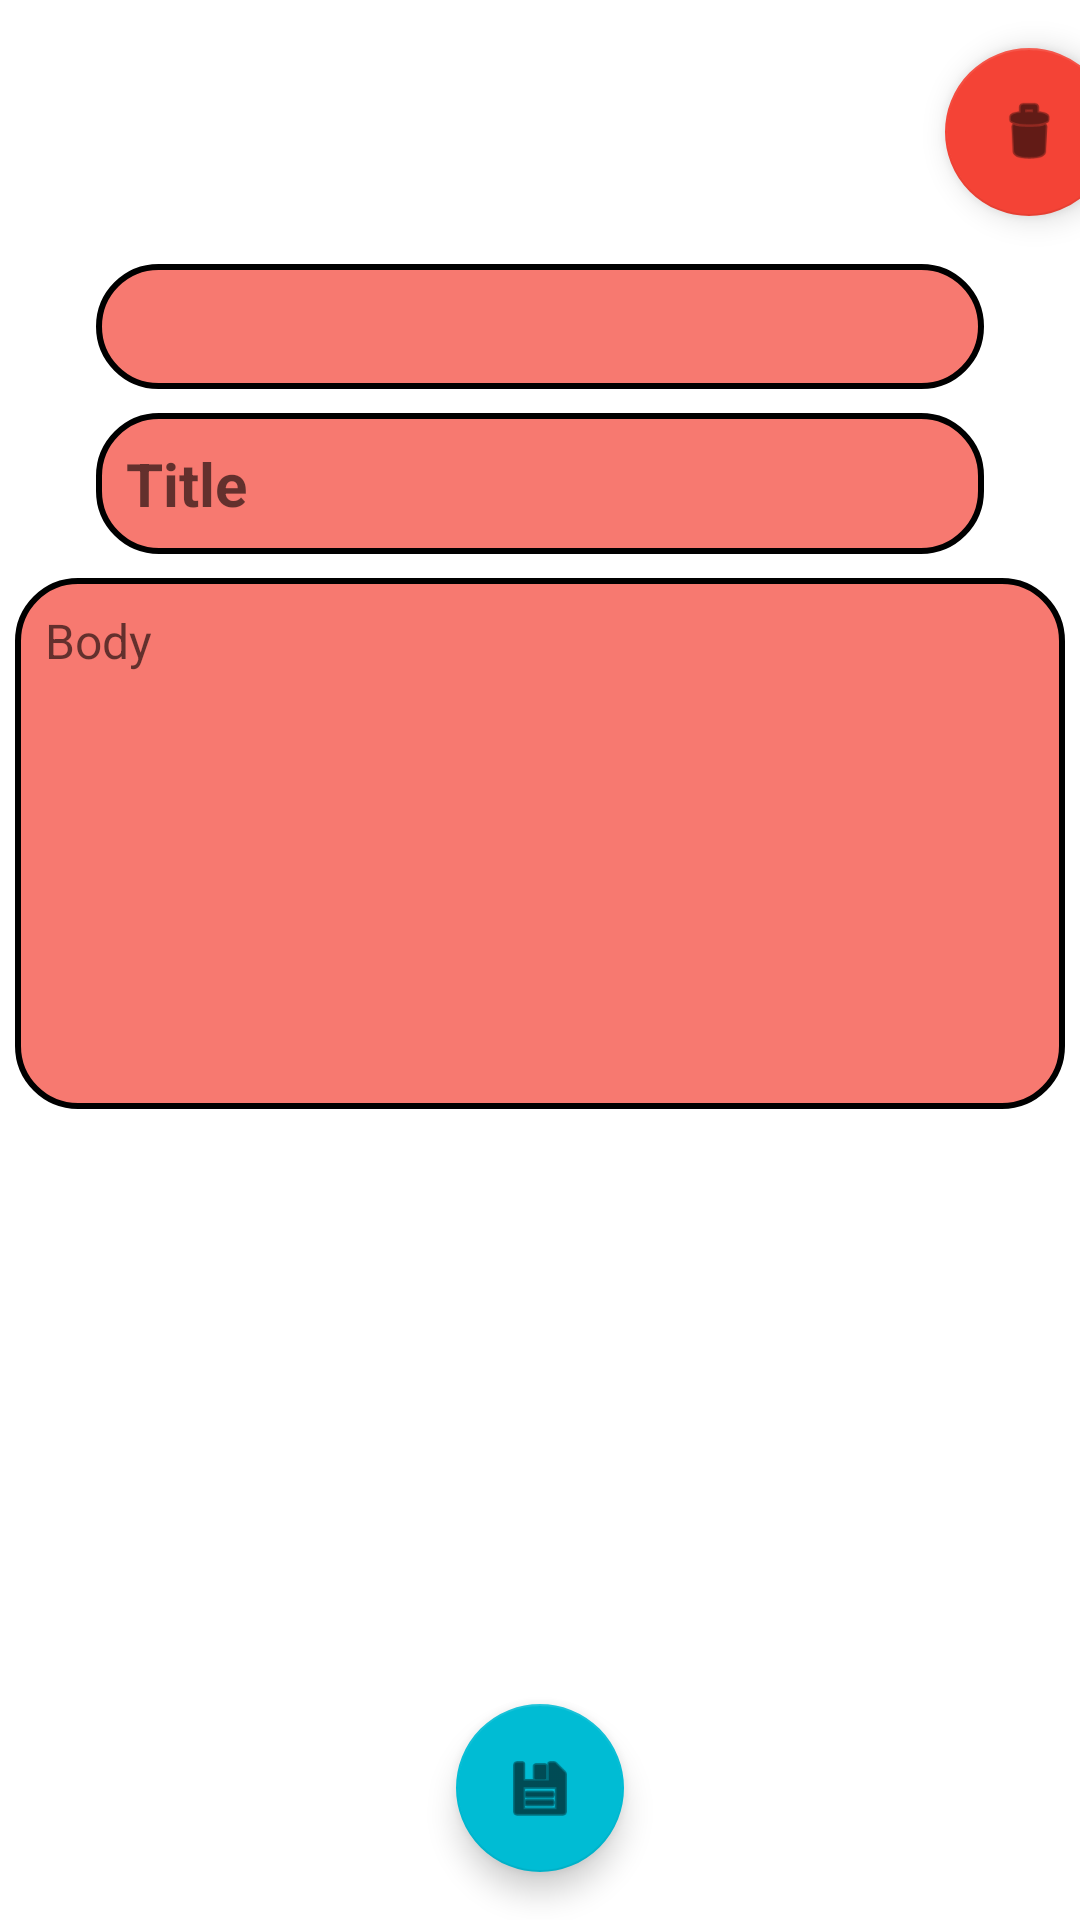

Produce the Android XML layout that renders to this screen, including the resource entries it uses.
<!-- AndroidManifest.xml: application theme Theme.MoveoApp -->
<!-- res/layout/fragment_add_edit_note.xml -->
<?xml version="1.0" encoding="utf-8"?>
<androidx.constraintlayout.widget.ConstraintLayout xmlns:android="http://schemas.android.com/apk/res/android"
    xmlns:app="http://schemas.android.com/apk/res-auto"
    xmlns:tools="http://schemas.android.com/tools"
    android:id="@+id/addEditFragment_mainLayout"
    android:layout_width="match_parent"
    android:layout_height="match_parent"
    android:background="@drawable/bga"
    tools:context=".fragments.AddEditNoteFragment">

    <ProgressBar
        android:id="@+id/addEditFragment_spinner"
        style="?android:attr/progressBarStyle"
        android:layout_width="wrap_content"
        android:layout_height="wrap_content"
        android:visibility="gone"
        app:layout_constraintBottom_toBottomOf="@+id/addEditFragment_saveFAB"
        app:layout_constraintEnd_toStartOf="@+id/addEditFragment_saveFAB"
        app:layout_constraintStart_toStartOf="parent"
        app:layout_constraintTop_toTopOf="@+id/addEditFragment_saveFAB" />

    <com.google.android.material.floatingactionbutton.FloatingActionButton
        android:id="@+id/addEditFragment_saveFAB"
        android:layout_width="wrap_content"
        android:layout_height="wrap_content"
        android:layout_marginBottom="16dp"
        android:clickable="true"
        android:src="@android:drawable/ic_menu_save"
        app:backgroundTint="#00BCD4"
        app:layout_constraintBottom_toBottomOf="parent"
        app:layout_constraintEnd_toEndOf="parent"
        app:layout_constraintStart_toStartOf="parent" />

    <com.google.android.material.floatingactionbutton.FloatingActionButton
        android:id="@+id/addEditFragment_deleteFAB"
        android:layout_width="wrap_content"
        android:layout_height="wrap_content"
        android:layout_marginStart="342dp"
        android:layout_marginTop="16dp"
        android:layout_marginEnd="16dp"
        android:clickable="true"
        android:src="@android:drawable/ic_menu_delete"
        app:backgroundTint="#F44336"
        app:layout_constraintEnd_toEndOf="parent"
        app:layout_constraintStart_toStartOf="parent"
        app:layout_constraintTop_toTopOf="parent" />

    <EditText
        android:id="@+id/addEditFragment_date"
        android:layout_width="0dp"
        android:layout_height="wrap_content"
        android:layout_marginStart="32dp"
        android:layout_marginTop="16dp"
        android:layout_marginEnd="32dp"
        android:background="@drawable/note"
        android:drawableLeft="@drawable/calendar"
        android:drawablePadding="20dp"
        android:ems="10"
        android:focusableInTouchMode="false"
        android:inputType="date"
        android:paddingLeft="10dp"
        android:paddingTop="10dp"
        android:paddingRight="10dp"
        android:paddingBottom="10dp"
        android:textSize="16sp"
        app:layout_constraintEnd_toEndOf="parent"
        app:layout_constraintStart_toStartOf="parent"
        app:layout_constraintTop_toBottomOf="@+id/addEditFragment_deleteFAB" />

    <EditText
        android:id="@+id/addEditFragment_title"
        android:layout_width="0dp"
        android:layout_height="wrap_content"
        android:layout_marginStart="32dp"
        android:layout_marginTop="8dp"
        android:layout_marginEnd="32dp"
        android:background="@drawable/note"
        android:hint="Title"
        android:paddingLeft="10dp"
        android:paddingTop="10dp"
        android:paddingRight="10dp"
        android:paddingBottom="10dp"
        android:singleLine="true"
        android:textSize="20sp"
        android:textStyle="bold"
        app:layout_constraintEnd_toEndOf="parent"
        app:layout_constraintHorizontal_bias="0.0"
        app:layout_constraintStart_toStartOf="parent"
        app:layout_constraintTop_toBottomOf="@+id/addEditFragment_date" />

    <EditText
        android:id="@+id/addEditFragment_body"
        android:layout_width="350dp"
        android:layout_height="177dp"
        android:layout_marginStart="32dp"
        android:layout_marginTop="8dp"
        android:layout_marginEnd="32dp"
        android:layout_marginBottom="16dp"
        android:background="@drawable/note"
        android:ems="10"
        android:gravity="start|top"
        android:hint="Body"
        android:inputType="textMultiLine"
        android:isScrollContainer="true"
        android:paddingLeft="10dp"
        android:paddingTop="10dp"
        android:paddingRight="10dp"
        android:paddingBottom="10dp"
        android:scrollbars="vertical"
        android:textSize="16sp"
        app:layout_constraintBottom_toTopOf="@+id/addEditFragment_saveFAB"
        app:layout_constraintEnd_toEndOf="parent"
        app:layout_constraintStart_toStartOf="parent"
        app:layout_constraintTop_toBottomOf="@+id/addEditFragment_title"
        app:layout_constraintVertical_bias="0.0" />

    <LinearLayout
        android:id="@+id/addEditFragment_buttons"
        android:layout_width="match_parent"
        android:layout_height="wrap_content"
        android:orientation="horizontal"
        android:visibility="gone"
        app:layout_constraintBottom_toBottomOf="parent"
        app:layout_constraintEnd_toEndOf="parent"
        app:layout_constraintStart_toStartOf="parent">

        <Button
            android:id="@+id/addEditFragment_deleteBtn"
            android:layout_width="wrap_content"
            android:layout_height="wrap_content"
            android:layout_marginStart="64dp"
            android:layout_marginEnd="16dp"
            android:layout_marginBottom="16dp"
            android:layout_weight="1"
            android:text="Delete"
            app:backgroundTint="#DD2C00" />

        <Button
            android:id="@+id/addEditFragment_saveBtn"
            android:layout_width="wrap_content"
            android:layout_height="wrap_content"
            android:layout_marginStart="16dp"
            android:layout_marginEnd="64dp"
            android:layout_marginBottom="16dp"
            android:layout_weight="1"
            android:text="SAVE"
            app:backgroundTint="#00BFA5" />
    </LinearLayout>

    <ImageView
        android:id="@+id/imageView3"
        android:layout_width="311dp"
        android:layout_height="157dp"
        app:layout_constraintBottom_toTopOf="@+id/addEditFragment_saveFAB"
        app:layout_constraintEnd_toEndOf="parent"
        app:layout_constraintStart_toStartOf="parent"
        app:layout_constraintTop_toBottomOf="@+id/addEditFragment_body"
        app:layout_constraintVertical_bias="0.0"
        tools:src="@drawable/moveologo" />

</androidx.constraintlayout.widget.ConstraintLayout>
<!-- resources referenced by this layout -->
<resources>
  <!-- drawable note (drawable) -->
  <?xml version="1.0" encoding="utf-8"?>
  <shape xmlns:android="http://schemas.android.com/apk/res/android">
      <solid android:color="#B5F44336" android:width="2dp"/>
      <corners android:radius="20dp"/>
      <stroke android:color="@color/black" android:width="2dp"/>
      </shape>
  <style name="Theme.MoveoApp" parent="Theme.MaterialComponents.DayNight.DarkActionBar">
          
          <item name="colorPrimary">@color/purple_500</item>
          <item name="colorPrimaryVariant">@color/purple_700</item>
          <item name="colorOnPrimary">@color/white</item>
          
          <item name="colorSecondary">@color/teal_200</item>
          <item name="colorSecondaryVariant">@color/teal_700</item>
          <item name="colorOnSecondary">@color/black</item>
          
          <item name="android:statusBarColor" tools:targetApi="l">?attr/colorPrimaryVariant</item>
          
      </style>
  <!-- not gathered from this repository: default colours our renderer supplied (Android Studio template values) -->
  <color name="purple_500">#FF6200EE</color>
  <color name="purple_700">#FF3700B3</color>
  <color name="teal_200">#FF03DAC5</color>
  <color name="teal_700">#FF018786</color>
  <color name="black">#FF000000</color>
  <color name="white">#FFFFFFFF</color>
</resources>
